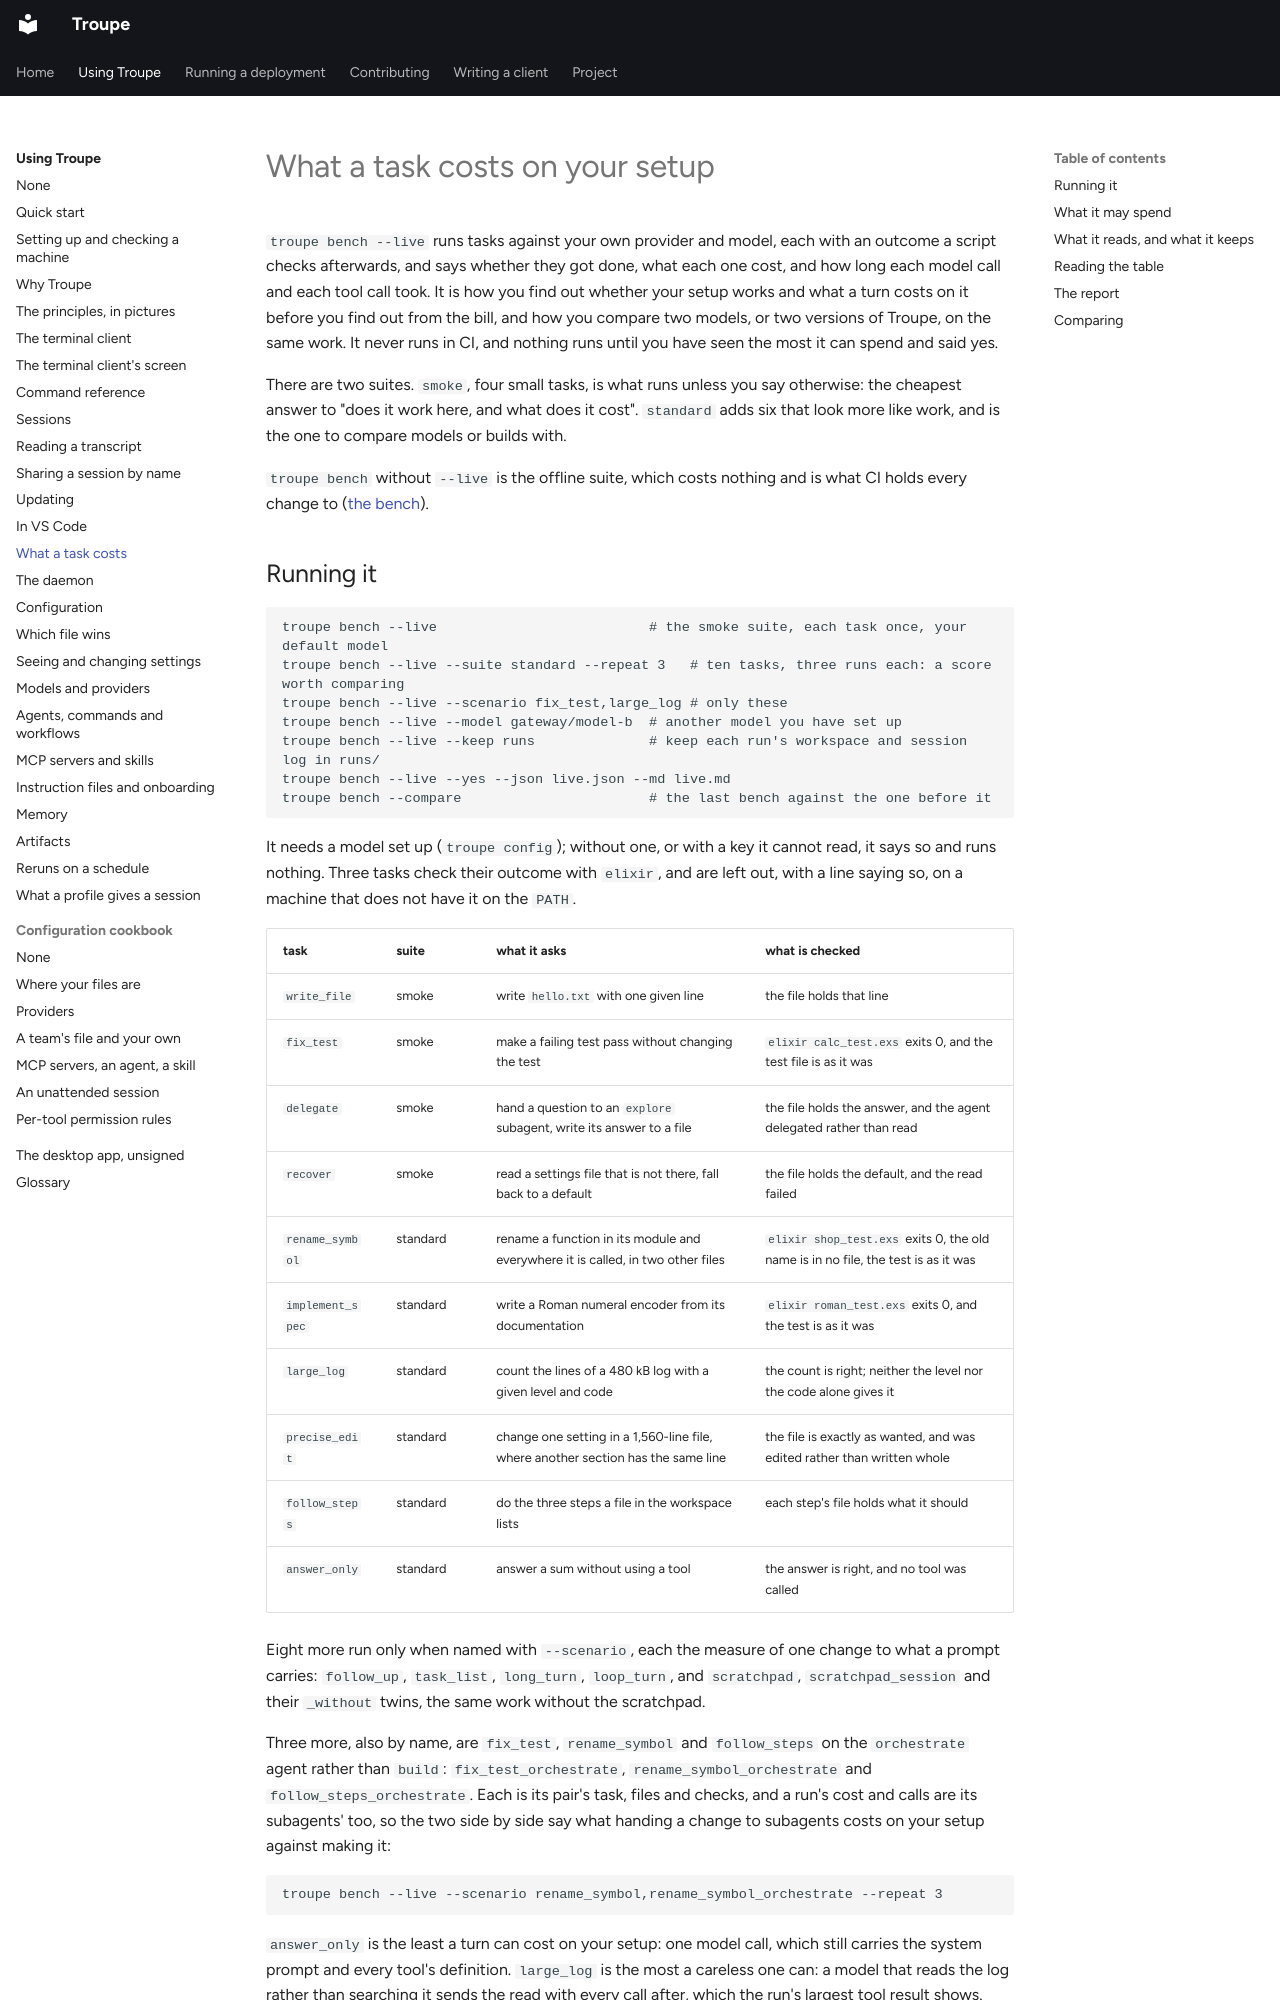

repository: it-minds/troupe · page: user/bench/index.html · generator: mkdocs

# What a task costs on your setup

`troupe bench --live` runs tasks against your own provider and model, each with an
outcome a script checks afterwards, and says whether they got done, what each one cost,
and how long each model call and each tool call took. It is how you find out whether your
setup works and what a turn costs on it before you find out from the bill, and how you
compare two models, or two versions of Troupe, on the same work. It never runs in CI, and
nothing runs until you have seen the most it can spend and said yes.

There are two suites. `smoke`, four small tasks, is what runs unless you say otherwise:
the cheapest answer to "does it work here, and what does it cost". `standard` adds six
that look more like work, and is the one to compare models or builds with.

`troupe bench` without `--live` is the offline suite, which costs nothing and is what CI
holds every change to ([the bench](../developer/bench.md)).

## Running it

```
troupe bench --live                          # the smoke suite, each task once, your default model
troupe bench --live --suite standard --repeat 3   # ten tasks, three runs each: a score worth comparing
troupe bench --live --scenario fix_test,large_log # only these
troupe bench --live --model gateway/model-b  # another model you have set up
troupe bench --live --keep runs              # keep each run's workspace and session log in runs/
troupe bench --live --yes --json live.json --md live.md
troupe bench --compare                       # the last bench against the one before it
```

It needs a model set up (`troupe config`); without one, or with a key it cannot read, it
says so and runs nothing. Three tasks check their outcome with `elixir`, and are left out,
with a line saying so, on a machine that does not have it on the `PATH`.

| task | suite | what it asks | what is checked |
|---|---|---|---|
| `write_file` | smoke | write `hello.txt` with one given line | the file holds that line |
| `fix_test` | smoke | make a failing test pass without changing the test | `elixir calc_test.exs` exits 0, and the test file is as it was |
| `delegate` | smoke | hand a question to an `explore` subagent, write its answer to a file | the file holds the answer, and the agent delegated rather than read |
| `recover` | smoke | read a settings file that is not there, fall back to a default | the file holds the default, and the read failed |
| `rename_symbol` | standard | rename a function in its module and everywhere it is called, in two other files | `elixir shop_test.exs` exits 0, the old name is in no file, the test is as it was |
| `implement_spec` | standard | write a Roman numeral encoder from its documentation | `elixir roman_test.exs` exits 0, and the test is as it was |
| `large_log` | standard | count the lines of a 480 kB log with a given level and code | the count is right; neither the level nor the code alone gives it |
| `precise_edit` | standard | change one setting in a 1,560-line file, where another section has the same line | the file is exactly as wanted, and was edited rather than written whole |
| `follow_steps` | standard | do the three steps a file in the workspace lists | each step's file holds what it should |
| `answer_only` | standard | answer a sum without using a tool | the answer is right, and no tool was called |

Eight more run only when named with `--scenario`, each the measure of one change to what
a prompt carries: `follow_up`, `task_list`, `long_turn`, `loop_turn`, and `scratchpad`,
`scratchpad_session` and their `_without` twins, the same work without the scratchpad.

Three more, also by name, are `fix_test`, `rename_symbol` and `follow_steps` on the
`orchestrate` agent rather than `build`: `fix_test_orchestrate`,
`rename_symbol_orchestrate` and `follow_steps_orchestrate`. Each is its pair's task, files
and checks, and a run's cost and calls are its subagents' too, so the two side by side say
what handing a change to subagents costs on your setup against making it:

```
troupe bench --live --scenario rename_symbol,rename_symbol_orchestrate --repeat 3
```

`answer_only` is the least a turn can cost on your setup: one model call, which still
carries the system prompt and every tool's definition. `large_log` is the most a careless
one can: a model that reads the log rather than searching it sends the read with every
call after, which the run's largest tool result shows.
